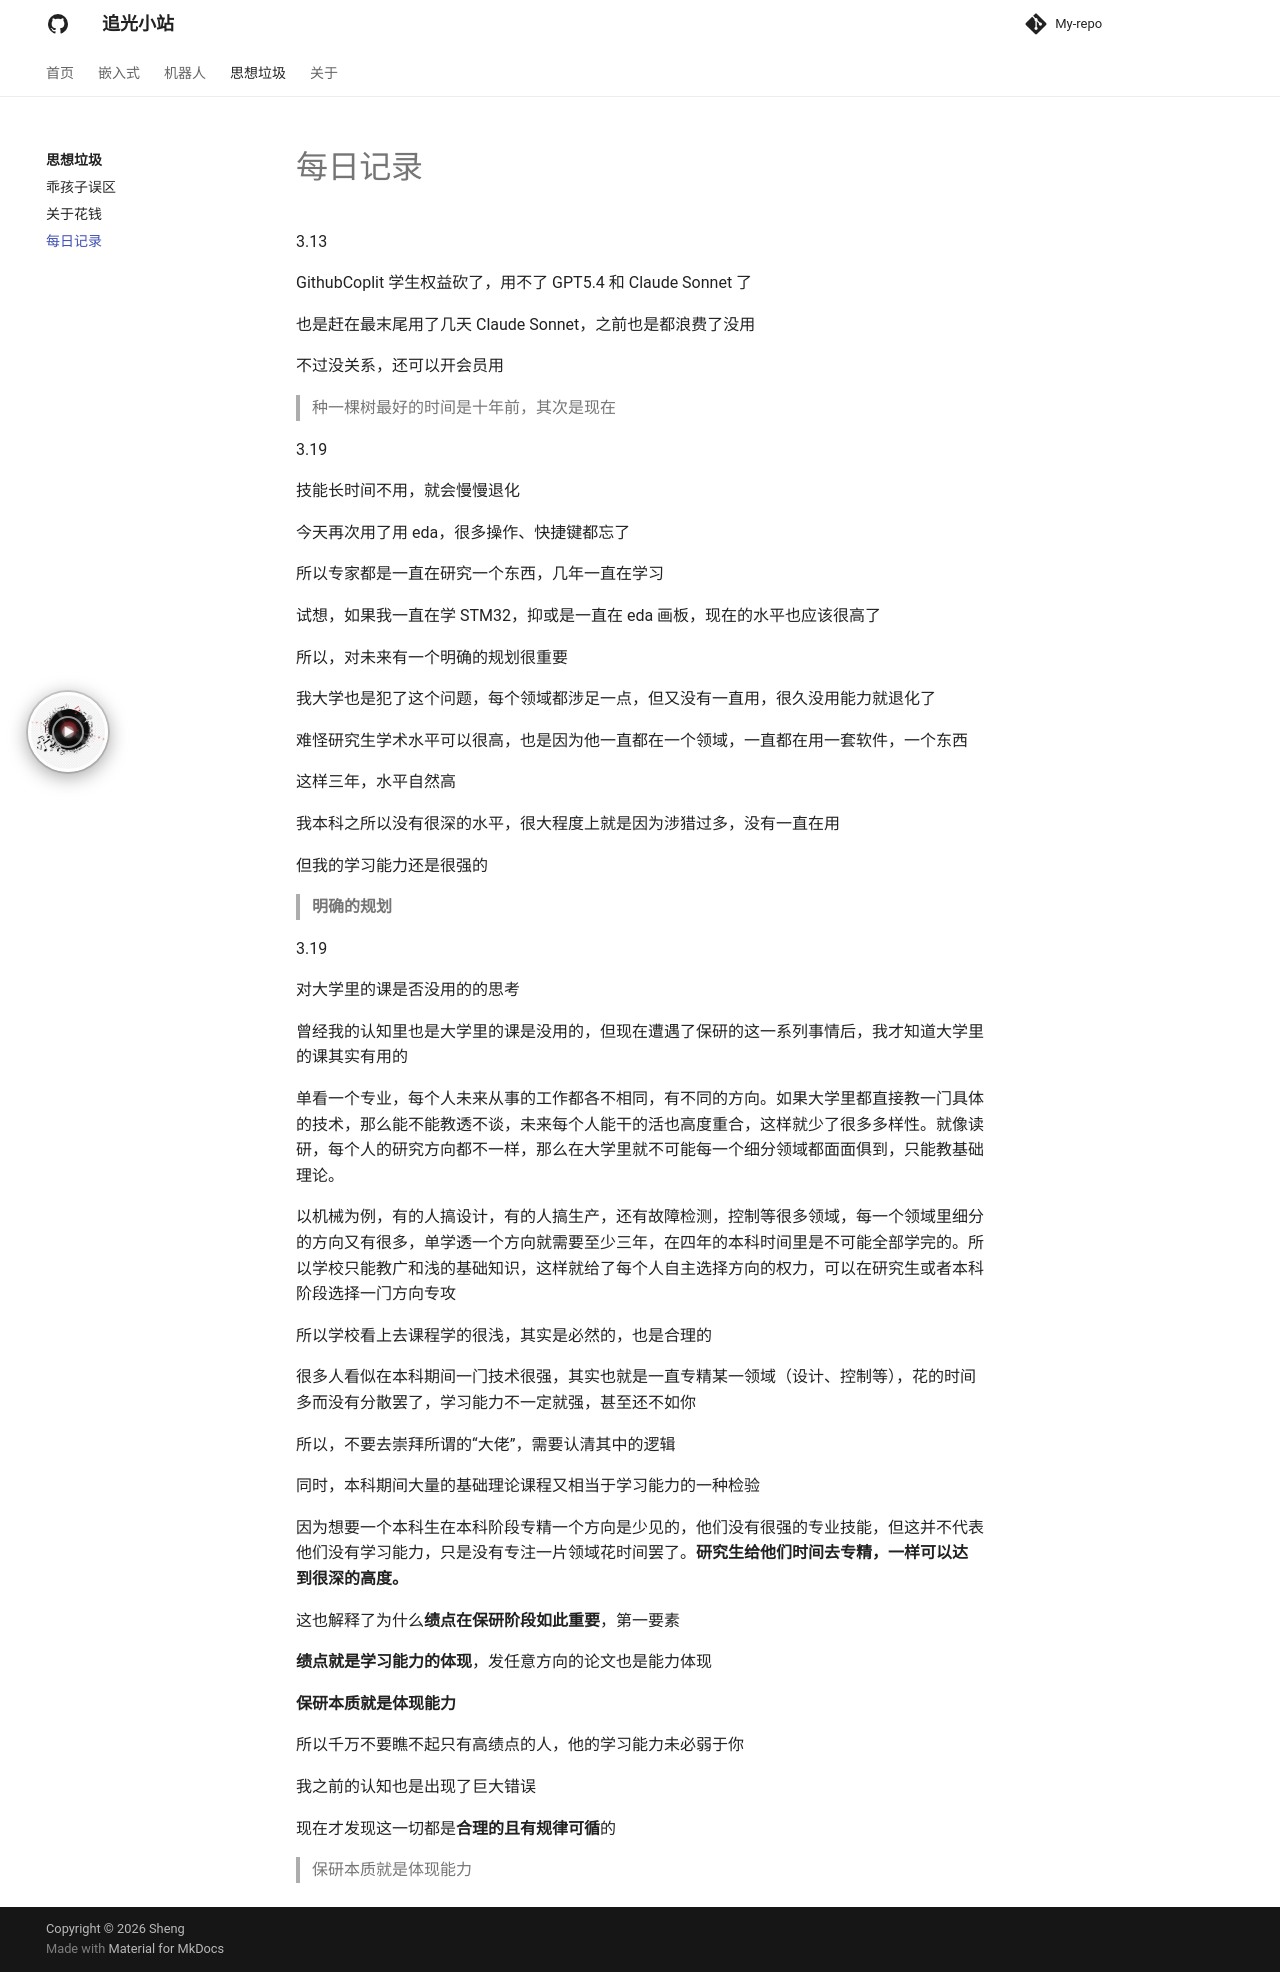

repository: Shengwq/Shengwq.github.io · page: 思想垃圾/每日记录/index.html · generator: mkdocs

3.13

GithubCoplit 学生权益砍了，用不了 GPT5.4 和 Claude Sonnet 了

也是赶在最末尾用了几天 Claude Sonnet，之前也是都浪费了没用

不过没关系，还可以开会员用

> 种一棵树最好的时间是十年前，其次是现在

3.19

技能长时间不用，就会慢慢退化

今天再次用了用 eda，很多操作、快捷键都忘了

所以专家都是一直在研究一个东西，几年一直在学习

试想，如果我一直在学 STM32，抑或是一直在 eda 画板，现在的水平也应该很高了

所以，对未来有一个明确的规划很重要

我大学也是犯了这个问题，每个领域都涉足一点，但又没有一直用，很久没用能力就退化了

难怪研究生学术水平可以很高，也是因为他一直都在一个领域，一直都在用一套软件，一个东西

这样三年，水平自然高

我本科之所以没有很深的水平，很大程度上就是因为涉猎过多，没有一直在用

但我的学习能力还是很强的

> **明确的规划**

3.19

对大学里的课是否没用的的思考

曾经我的认知里也是大学里的课是没用的，但现在遭遇了保研的这一系列事情后，我才知道大学里的课其实有用的

单看一个专业，每个人未来从事的工作都各不相同，有不同的方向。如果大学里都直接教一门具体的技术，那么能不能教透不谈，未来每个人能干的活也高度重合，这样就少了很多多样性。就像读研，每个人的研究方向都不一样，那么在大学里就不可能每一个细分领域都面面俱到，只能教基础理论。

以机械为例，有的人搞设计，有的人搞生产，还有故障检测，控制等很多领域，每一个领域里细分的方向又有很多，单学透一个方向就需要至少三年，在四年的本科时间里是不可能全部学完的。所以学校只能教广和浅的基础知识，这样就给了每个人自主选择方向的权力，可以在研究生或者本科阶段选择一门方向专攻

所以学校看上去课程学的很浅，其实是必然的，也是合理的

很多人看似在本科期间一门技术很强，其实也就是一直专精某一领域（设计、控制等），花的时间多而没有分散罢了，学习能力不一定就强，甚至还不如你

所以，不要去崇拜所谓的“大佬”，需要认清其中的逻辑

同时，本科期间大量的基础理论课程又相当于学习能力的一种检验

因为想要一个本科生在本科阶段专精一个方向是少见的，他们没有很强的专业技能，但这并不代表他们没有学习能力，只是没有专注一片领域花时间罢了。**研究生给他们时间去专精，一样可以达到很深的高度。**

这也解释了为什么**绩点在保研阶段如此重要**，第一要素

**绩点就是学习能力的体现**，发任意方向的论文也是能力体现

**保研本质就是体现能力**

所以千万不要瞧不起只有高绩点的人，他的学习能力未必弱于你

我之前的认知也是出现了巨大错误

现在才发现这一切都是**合理的且有规律可循**的

> 保研本质就是体现能力
